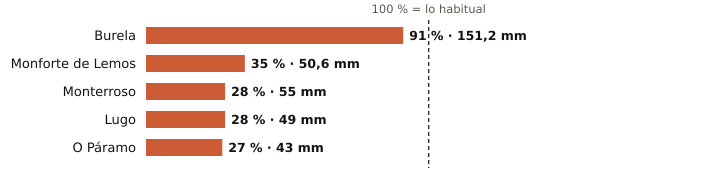

Values plotted in this chart, from the file beside it:
estacion, provincia, indicativo, mm_otono, referencia_mm, pct, periodo_referencia, hasta, hora
Burela, Lugo, 1347T, 151.2, 165.5, 91, 1991-2020, 2026-11-01, 11
Monforte de Lemos, Lugo, 1679A, 50.6, 145.2, 35, 1991-2020, 2026-11-01, 10
Monterroso, Lugo, 1446X, 55.0, 193.7, 28, 2006-2025, 2026-11-01, 13
Lugo, Lugo, 1518A, 49.0, 176.9, 28, 1991-2020, 2026-11-01, 12
O Páramo, Lugo, 1521I, 43.0, 157.2, 27, 1991-2020, 2026-11-01, 9
